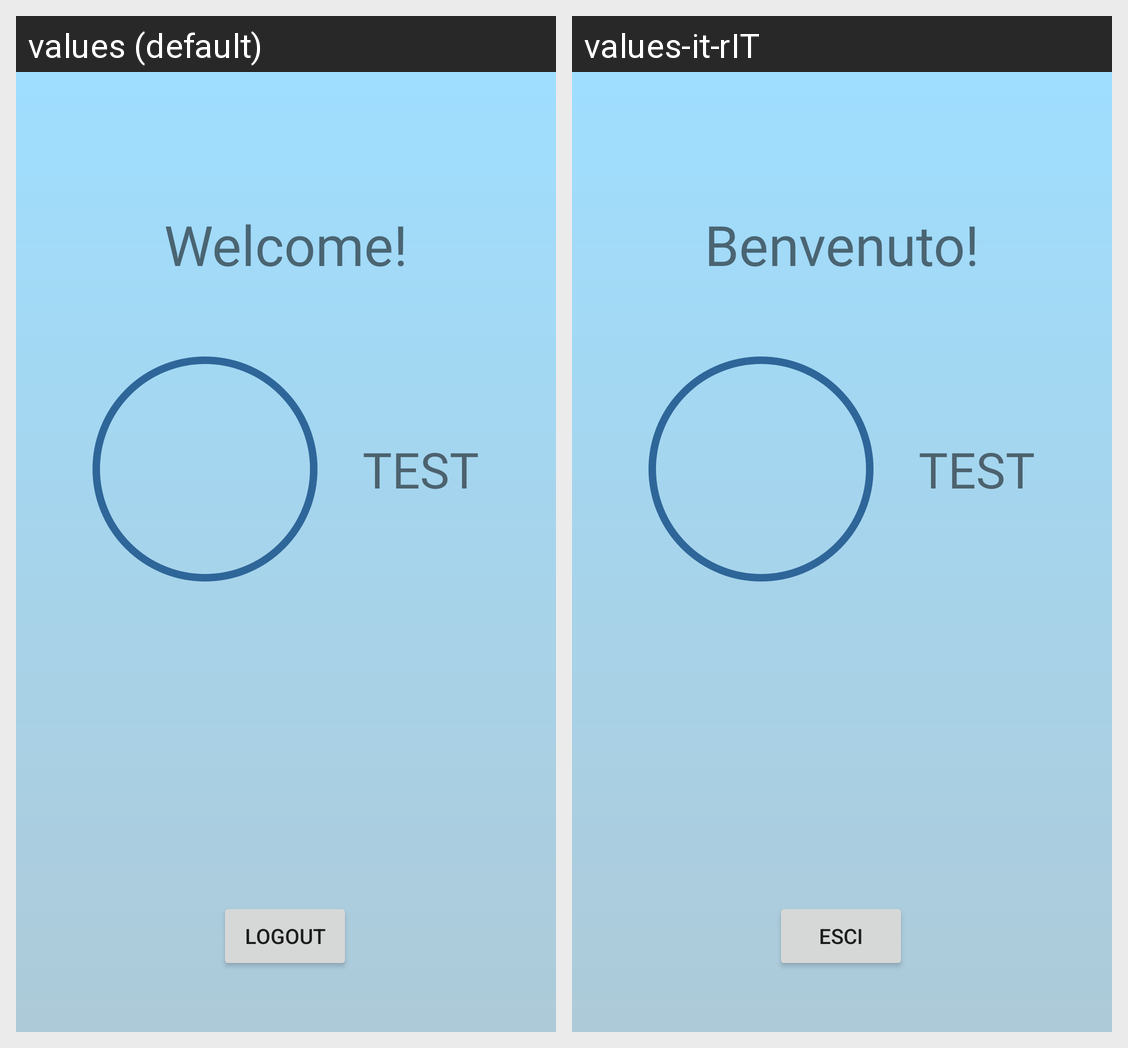

For this localized Android screen grid, give each drawn string resource with its value in every locale shown.
Android screen res/layout/fragment_home.xml rendered under 2 locales, left to right: values (default), values-it-rIT. Device: Nexus 5 (rendered at 1080×1920; each locale shown at half size, 540×960, under a caption strip naming it); theme AppTheme.
Strings drawn on this screen, with the default value and each locale's value (text and hints the layout hard-codes, and strings that could not be matched under every locale, appear in the picture but are not listed):

Benvenuto
  values: Welcome!
  values-it-rIT: Benvenuto!

test
  values: TEST
  values-it-rIT: TEST  [not translated; the default value is used]

logout
  values: Logout
  values-it-rIT: Esci
